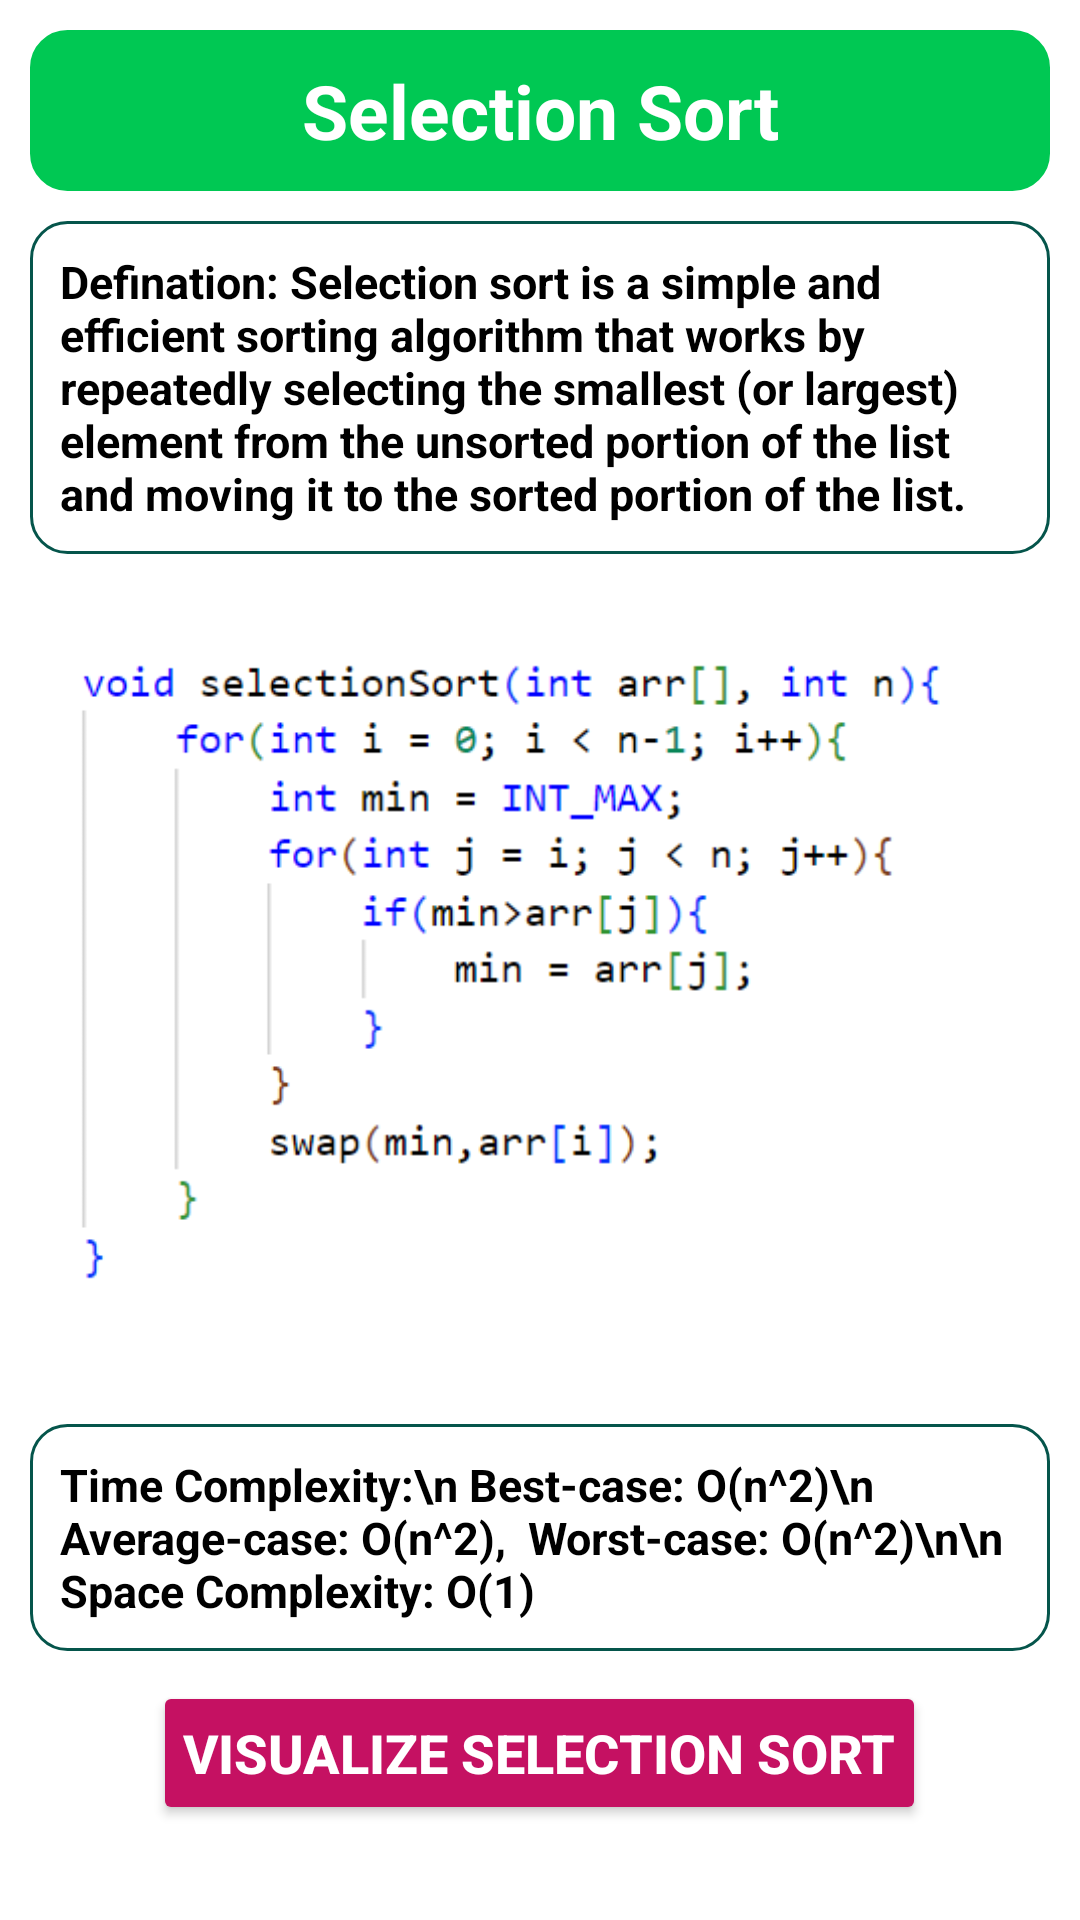

Reconstruct the res/layout file that produces this screen, plus the resources it refers to.
<!-- AndroidManifest.xml: application theme Theme.AlgoExpress -->
<!-- res/layout/activity_selection_sort.xml -->
<?xml version="1.0" encoding="utf-8"?>
<LinearLayout xmlns:android="http://schemas.android.com/apk/res/android"
    xmlns:app="http://schemas.android.com/apk/res-auto"
    xmlns:tools="http://schemas.android.com/tools"
    android:id="@+id/main"
    android:layout_width="match_parent"
    android:layout_height="match_parent"
    android:orientation="vertical"
    android:padding="10dp"
    android:background="@color/white"
    tools:context=".SelectionSortActivity">
    <TextView
        android:layout_width="match_parent"
        android:layout_height="wrap_content"
        android:text="Selection Sort"
        android:textColor="@color/white"
        android:textStyle="bold"
        android:textSize="25sp"
        android:padding="10dp"
        android:background="@drawable/layout_border"
        android:backgroundTint="#00C853"
        android:gravity="center"
        />
    <TextView
        android:layout_width="match_parent"
        android:layout_height="wrap_content"
        android:layout_marginTop="10dp"
        android:text="@string/selection_defination"
        android:textColor="@color/black"
        android:textStyle="bold"
        android:textSize="15dp"
        android:padding="10dp"
        android:background="@drawable/layout_border"
        />
    <ImageView
        android:layout_width="match_parent"
        android:layout_height="280dp"
        android:src="@drawable/selection_sort"
        />
    <TextView
        android:layout_width="match_parent"
        android:layout_height="wrap_content"
        android:layout_marginTop="10dp"
        android:text="Time Complexity:\n
Best-case: O(n^2)\n
 Average-case: O(n^2),
 Worst-case: O(n^2)\n\n
 Space Complexity: O(1)"

        android:textColor="@color/black"
        android:textStyle="bold"
        android:textSize="15dp"
        android:padding="10dp"
        android:background="@drawable/layout_border"
        />
    <Button
        android:id="@+id/btnSelectionVisualize"
        android:layout_width="wrap_content"
        android:layout_height="wrap_content"
        android:layout_gravity="center"
        android:backgroundTint="#C51162"
        android:padding="10dp"
        android:layout_marginTop="10dp"
        android:text="Visualize Selection Sort"
        android:textColor="@color/white"
        android:textSize="18sp"
        android:textStyle="bold"
        />


</LinearLayout>
<!-- resources referenced by this layout -->
<resources>
  <color name="black">#FF000000</color>
  <color name="white">#FFFFFFFF</color>
  <!-- drawable layout_border (drawable) -->
  <?xml version="1.0" encoding="utf-8"?>
  <shape xmlns:android="http://schemas.android.com/apk/res/android">
      <stroke android:color="@color/border2"
          android:width="1dp"
          />
      <corners android:radius="12dp"/>
  </shape>
  <!-- drawable selection_sort: png bitmap (drawable, 16233 bytes) -->
  <string name="selection_defination">Defination: Selection sort is a simple and efficient sorting algorithm that works by repeatedly selecting the smallest (or largest) element from the unsorted portion of the list and moving it to the sorted portion of the list.</string>
  <style name="Theme.AlgoExpress" parent="Base.Theme.AlgoExpress" />
  <color name="border2">#05554B</color>
  <style name="Base.Theme.AlgoExpress" parent="Theme.Material3.DayNight.NoActionBar">
          
          
      </style>
</resources>
